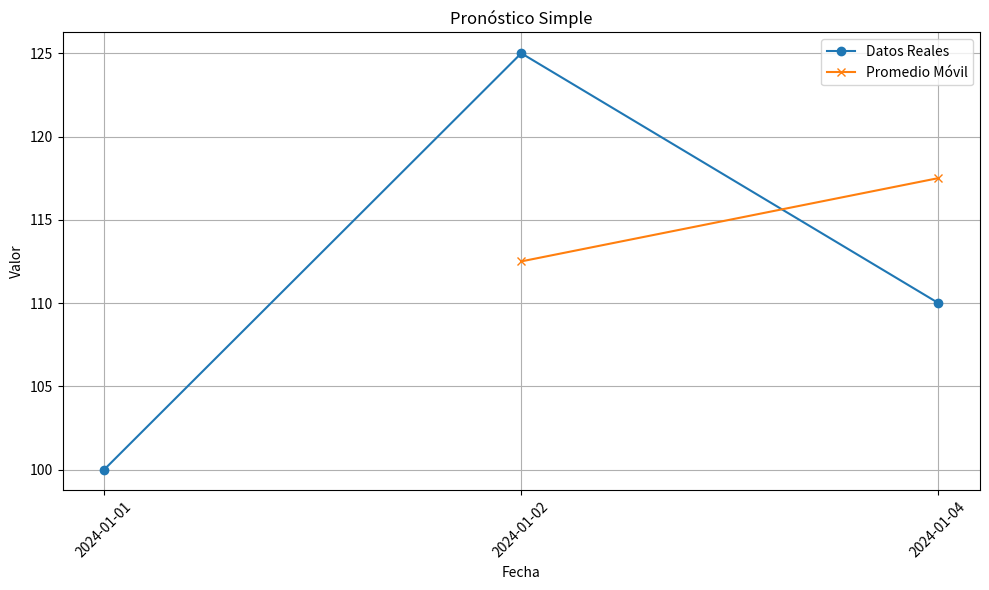

Source code (Python):
import pandas as pd
import matplotlib.pyplot as plt

class ForecastingApp:
    def __init__(self):
        self.data = pd.DataFrame(columns=['Fecha', 'Valor'])
    
    def add_data(self, fecha, valor):
        new_data = pd.DataFrame({'Fecha': [fecha], 'Valor': [valor]})
        self.data = pd.concat([self.data, new_data], ignore_index=True)
    
    def remove_data(self, fecha):
        self.data = self.data[self.data['Fecha'] != fecha]
    
    def edit_data(self, fecha, nuevo_valor):
        self.data.loc[self.data['Fecha'] == fecha, 'Valor'] = nuevo_valor

    def simple_moving_average(self, window):
        self.data['SMA'] = self.data['Valor'].rolling(window=window).mean()
    
    def plot_data(self):
        plt.figure(figsize=(10, 6))
        plt.plot(self.data['Fecha'], self.data['Valor'], label='Datos Reales', marker='o')
        plt.plot(self.data['Fecha'], self.data['SMA'], label='Promedio Móvil', marker='x')
        plt.xlabel('Fecha')
        plt.ylabel('Valor')
        plt.title('Pronóstico Simple')
        plt.xticks(rotation=45)
        plt.legend()
        plt.grid()
        plt.tight_layout()
        plt.show()

# Ejemplo de uso
if __name__ == "__main__":
    app = ForecastingApp()
    
    # Agregar datos
    app.add_data('2024-01-01', 100)
    app.add_data('2024-01-02', 120)
    app.add_data('2024-01-03', 130)
    app.add_data('2024-01-04', 110)
    
    # Editar datos
    app.edit_data('2024-01-02', 125)
    
    # Eliminar datos
    app.remove_data('2024-01-03')
    
    # Calcular promedio móvil
    app.simple_moving_average(window=2)
    
    # Graficar
    app.plot_data()
